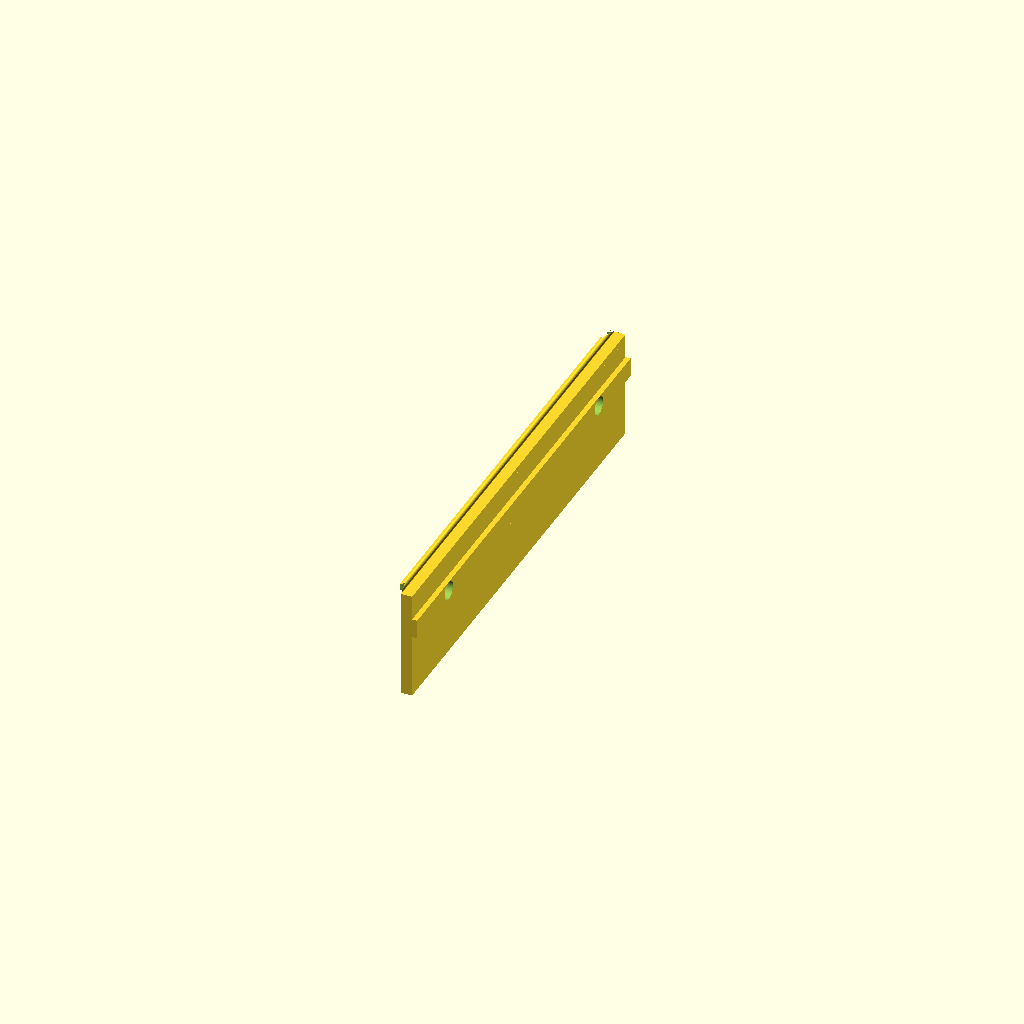
Cell 1: rendered with the file's own defaults.
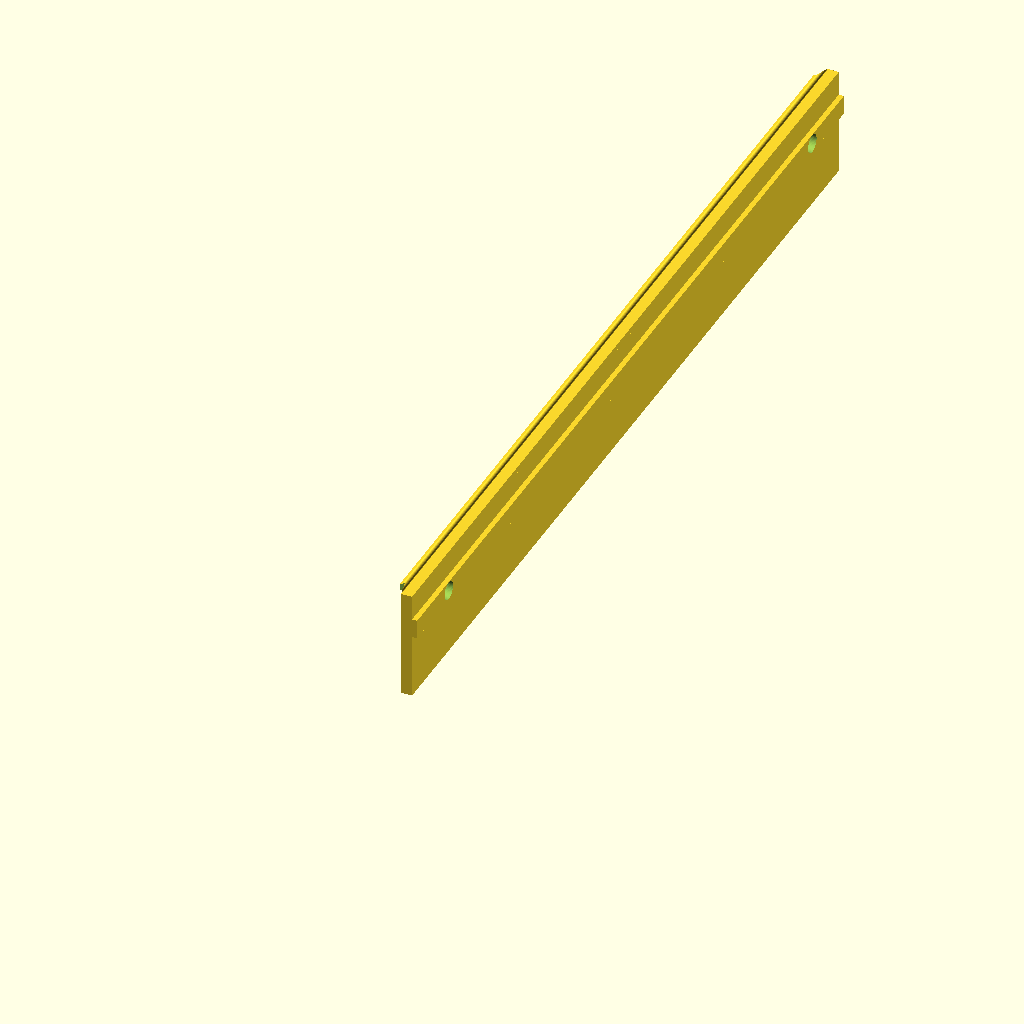
Cell 2 — largo set to 270, the other parameters unchanged.
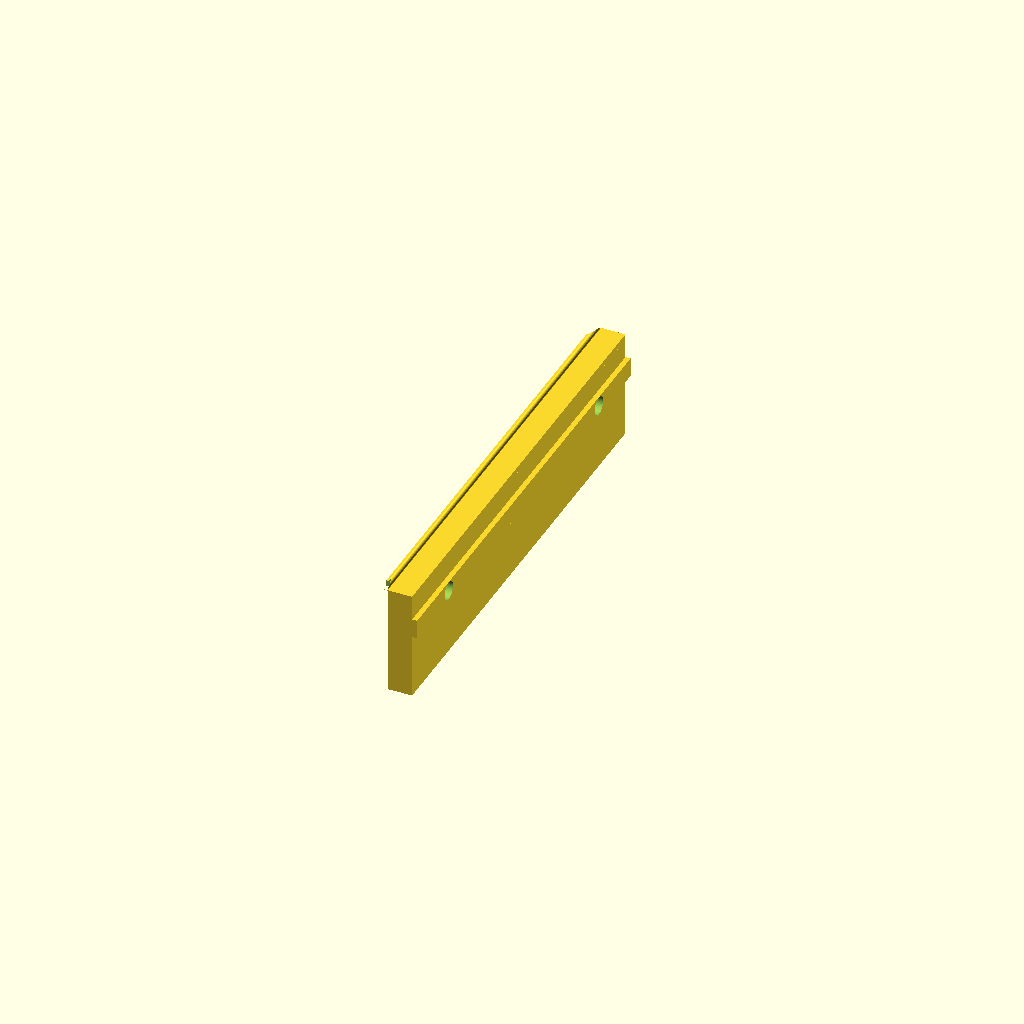
Cell 3: grueso = 8 (everything else at default).
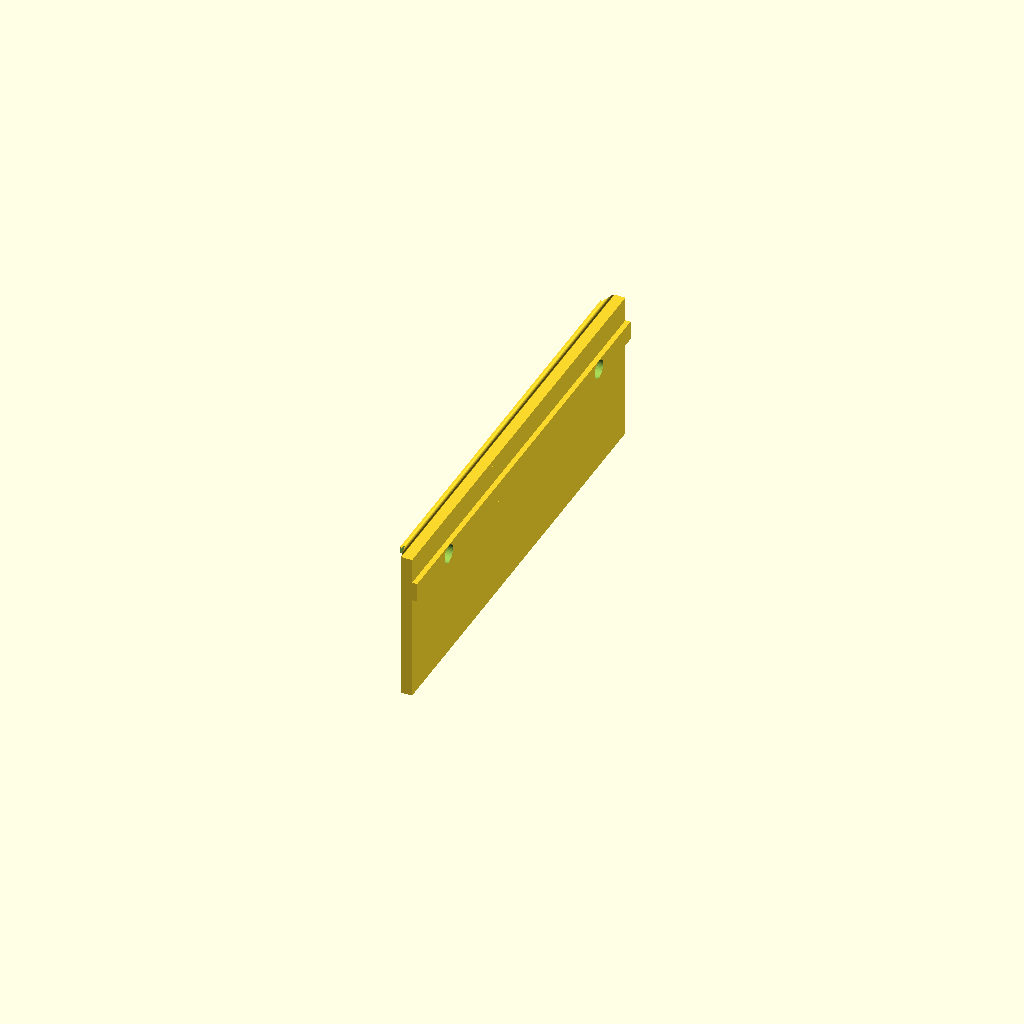
Cell 4: the same model with dentro = 24.
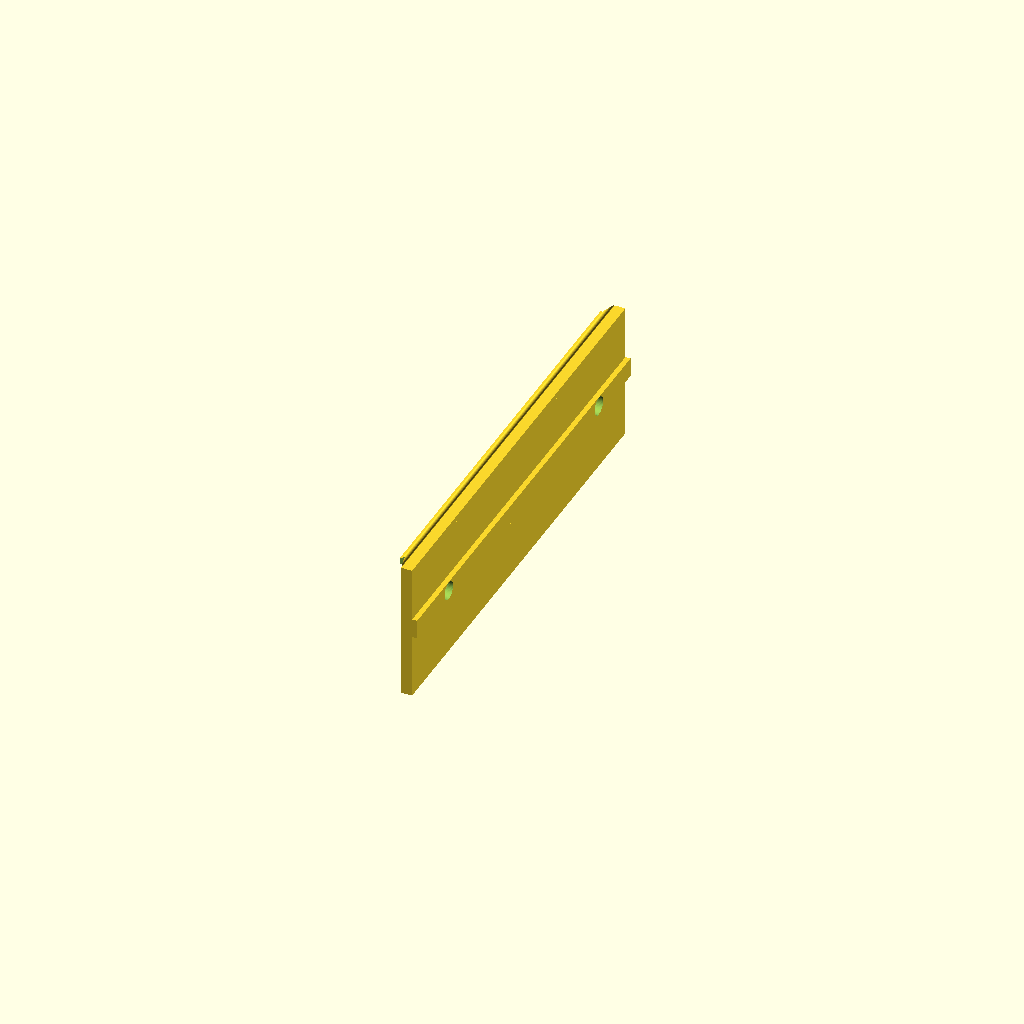
Cell 5: the same model with x_ceja = 17.
One fixed orthographic camera (rotation 55°, 0°, 25°; colour scheme Cornfield) for every cell.
OpenSCAD source file cad/riel_tapa.scad:
// =====================================================================
// TAPA DEL RIEL DERECHO (zona de descarga) - imprimir 2 tramos
// Material: PETG. 3 perimetros, 30 %. Pegar cinta de PTFE en la cara superior.
//
// Va encima del perfil 2020 derecho de la zona de descarga. Su cara superior
// es el plano de transferencia (las placas se deslizan sobre ella). La ceja
// exterior (1.5 mm) guia la placa al cargar y hace de bisagra cuando el
// volteador levanta el lado izquierdo: la placa resbala por encima y cae a la caja.
// Coordenadas locales: x = 0 en el centro del perfil, y a lo largo, z = 0 en la
// cara superior del perfil.
// =====================================================================
include <lib/comun.scad>

largo   = 135;     // dos tramos cubren la zona de descarga (s 265-535)
grueso  = 4;       // = PLANO - cara superior del perfil
dentro  = 12;      // cuanto entra hacia el centro de la estacion desde el perfil
ceja    = [2.5, 1.5];   // ancho y alto de la ceja (la placa queda a 1 mm de ella)
chaflan = [4, 0.8];     // chaflan de entrada en los extremos (largo, caida)
x_ceja  = 8.5;     // la cara interior de la ceja queda en x = 118.5 de la estacion (perfil en x = 110)

module tapa() {
  difference() {
    union() {
      translate([-10 - dentro, 0, 0]) cube([10 + dentro + x_ceja, largo, grueso]);
      // ceja redondeada
      translate([x_ceja, 0, 0]) cube([ceja[0] - ceja[1] / 2, largo, grueso + ceja[1] - ceja[1] / 2]);
      translate([x_ceja + ceja[0] - ceja[1] / 2, 0, grueso]) rotate([-90, 0, 0])
        cylinder(r = ceja[1] / 2 + 0.01, h = largo);
      translate([x_ceja, 0, grueso]) cube([ceja[0] - ceja[1] / 2, largo, ceja[1]]);
      // lengüeta que encaja en la ranura superior del perfil (alinea la tapa)
      translate([-ranura_ancho / 2 + 0.25, 0, -1.5]) cube([ranura_ancho - 0.5, largo, 1.6]);
    }
    // chaflanes de entrada en ambos extremos (la placa nunca tropieza con el canto)
    for (y = [0, largo]) translate([-10 - dentro - 1, y, grueso]) hull() {
      translate([0, -0.01, -chaflan[1]]) cube([10 + dentro + x_ceja + ceja[0] + 2, 0.02, chaflan[1] + 3]);
      translate([0, y == 0 ? chaflan[0] : -chaflan[0], 0]) cube([10 + dentro + x_ceja + ceja[0] + 2, 0.01, 3]);
    }
    // tornillos M5 avellanados a tuercas en T del perfil
    for (y = [20, largo - 20]) translate([0, y, -2]) {
      cylinder(d = m5, h = grueso + 3);
      translate([0, 0, grueso + 2 - 2.8]) cylinder(d1 = m5, d2 = 10.5, h = 2.81);
    }
  }
}

// Orientacion de impresion: de lado (la superficie de deslizamiento queda lisa)
rotate([0, -90, 0]) translate([10 + dentro, 0, 0]) tapa();
Customizer parameters (derived from the source; name, type, default, range or options):
largo: number, default 135
grueso: number, default 4
dentro: number, default 12
ceja: vector, default [2.5, 1.5]
chaflan: vector, default [4, 0.8]
x_ceja: number, default 8.5
